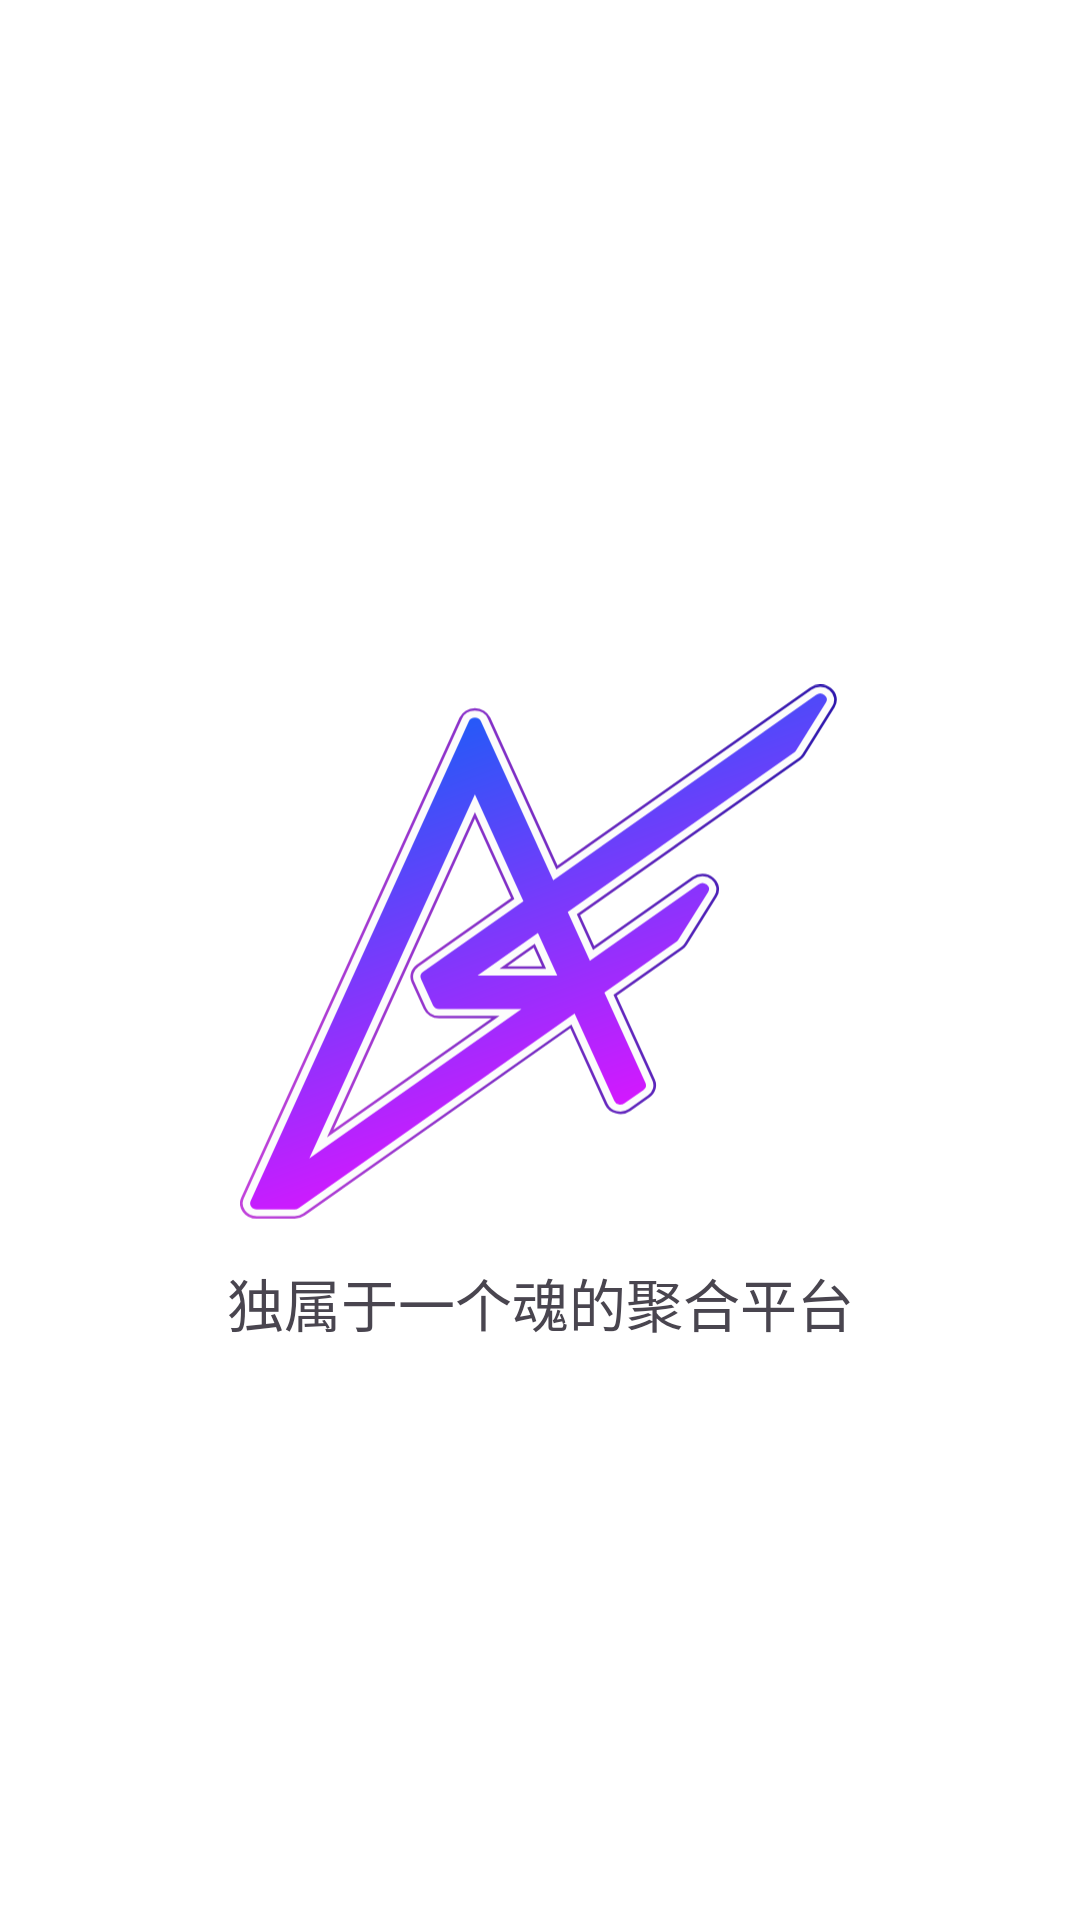

Reconstruct the res/layout file that produces this screen, plus the resources it refers to.
<!-- AndroidManifest.xml: activity theme Theme.AsAsFans.Launch -->
<!-- res/layout/activity_launch.xml -->
<?xml version="1.0" encoding="utf-8"?>
<androidx.constraintlayout.widget.ConstraintLayout xmlns:android="http://schemas.android.com/apk/res/android"
    xmlns:app="http://schemas.android.com/apk/res-auto"
    xmlns:tools="http://schemas.android.com/tools"
    android:layout_width="match_parent"
    android:layout_height="match_parent"
    android:background="?attr/colorOnPrimary"
    android:orientation="vertical"
    tools:context=".ui.activity.LaunchActivity">

    <ImageView
        android:id="@+id/activity_launch_logo"
        android:layout_width="200dp"
        android:layout_height="200dp"
        android:contentDescription="@string/app_name"
        android:scaleType="fitCenter"
        android:src="@drawable/icon_asasf_colorful_logo"
        app:layout_constraintBottom_toBottomOf="parent"
        app:layout_constraintLeft_toLeftOf="parent"
        app:layout_constraintRight_toRightOf="parent"
        app:layout_constraintTop_toTopOf="parent" />

    <androidx.appcompat.widget.AppCompatTextView
        android:id="@+id/activity_launch_desc"
        android:layout_width="wrap_content"
        android:layout_height="wrap_content"
        android:text="@string/asasfans_slogan"
        android:textSize="19sp"
        app:layout_constraintLeft_toLeftOf="parent"
        app:layout_constraintRight_toRightOf="parent"
        app:layout_constraintTop_toBottomOf="@+id/activity_launch_logo" />

</androidx.constraintlayout.widget.ConstraintLayout>
<!-- resources referenced by this layout -->
<resources>
  <!-- drawable icon_asasf_colorful_logo: vector/xml drawable (drawable, 3596 chars, omitted) -->
  <string name="app_name">AsAsFans</string>
  <string name="asasfans_slogan">独属于一个魂的聚合平台</string>
  <style name="Theme.AsAsFans.Launch" parent="Theme.AsAsFans">
          <item name="android:statusBarColor">?attr/colorOnPrimary</item>
          <item name="android:windowLightStatusBar" tools:targetApi="23">true</item>
      </style>
  <style name="Theme.AsAsFans" parent="Theme.Material3.Light.NoActionBar">
          
          <item name="colorPrimary">@color/ava_blue_500</item>
          <item name="colorPrimaryVariant">@color/ava_blue_700</item>
          <item name="colorOnPrimary">@color/white</item>
          
          <item name="colorSecondary">@color/teal_200</item>
          <item name="colorSecondaryVariant">@color/teal_700</item>
          <item name="colorOnSecondary">@color/black</item>
          
          <item name="android:statusBarColor">?attr/colorPrimaryVariant</item>
          
      </style>
  <color name="ava_blue_500">#ff90c1df</color>
  <color name="ava_blue_700">#ff387cad</color>
  <color name="white">#FFFFFFFF</color>
  <color name="teal_200">#FF03DAC5</color>
  <color name="teal_700">#FF018786</color>
  <color name="black">#FF000000</color>
</resources>
